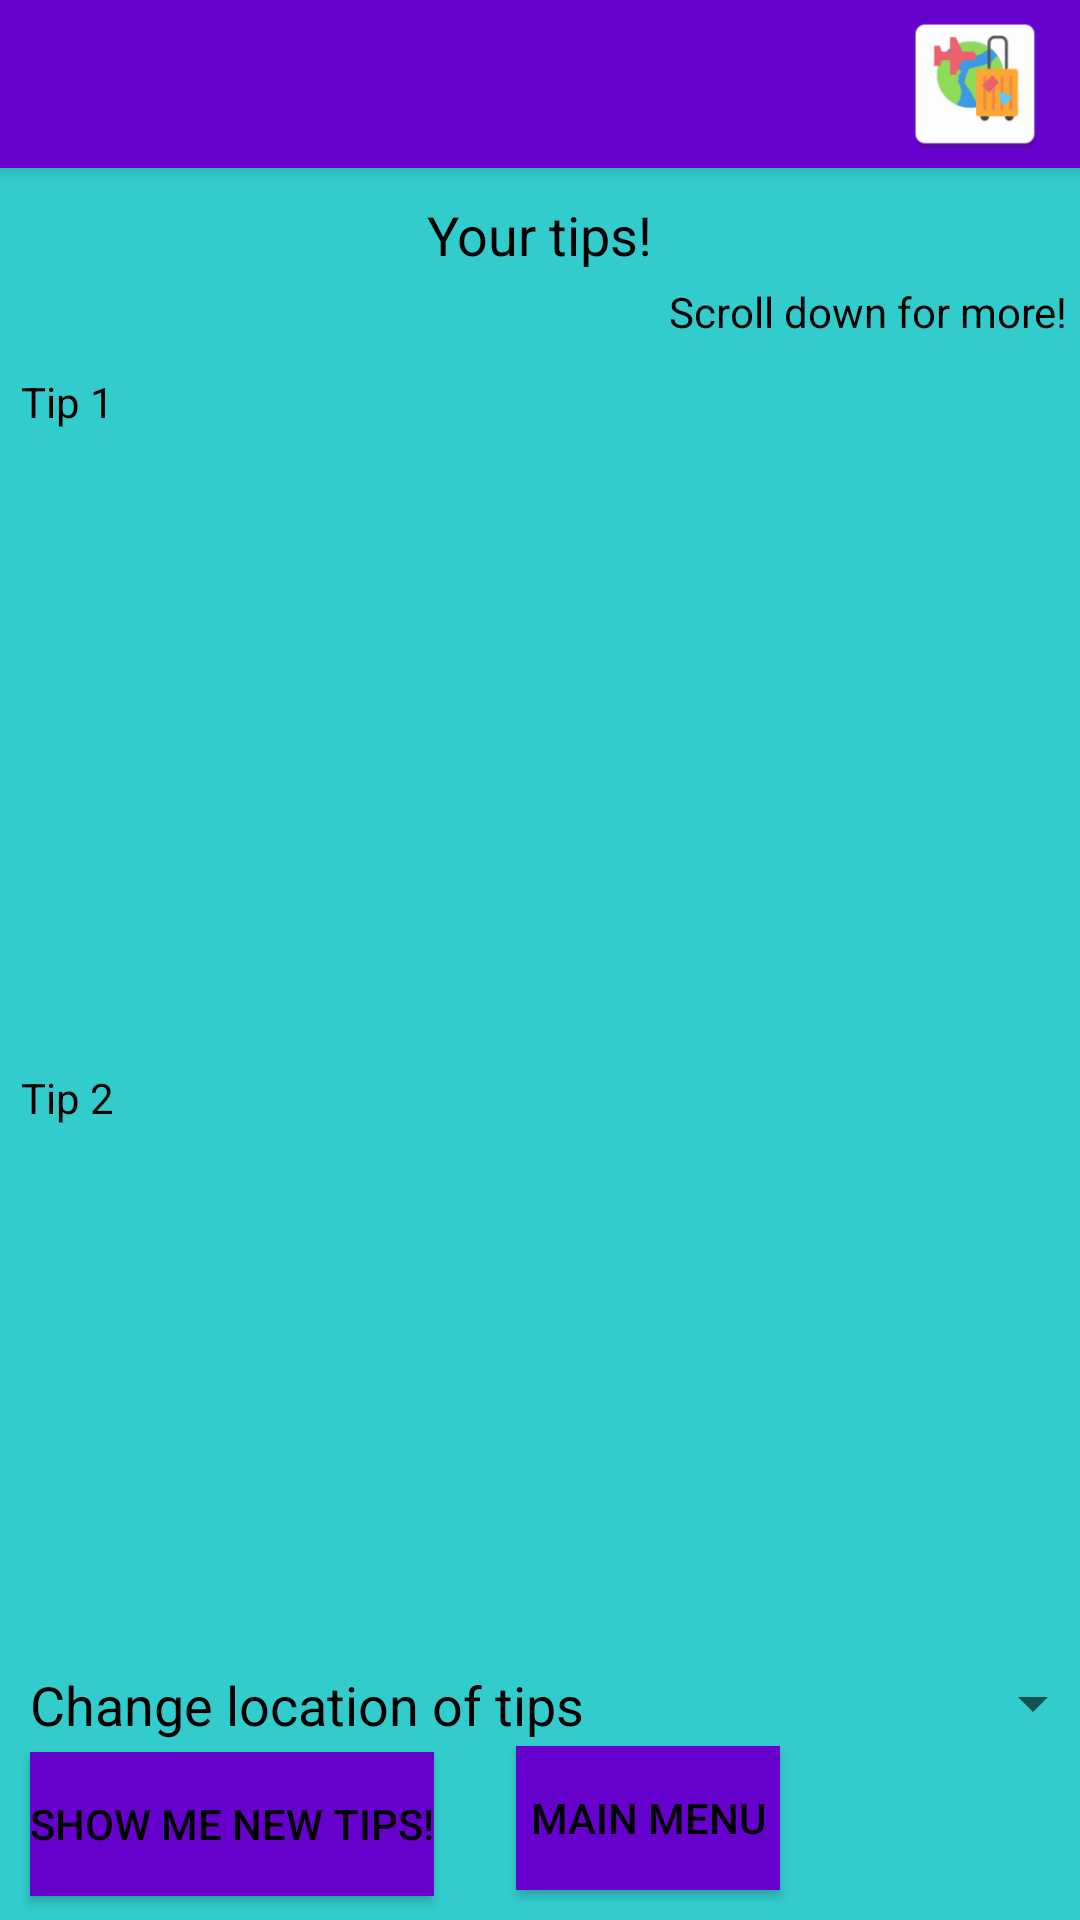

Reconstruct the res/layout file that produces this screen, plus the resources it refers to.
<!-- AndroidManifest.xml: application theme Theme.AppCompat.Light.NoActionBar -->
<!-- res/layout/activity_tips.xml -->
<?xml version="1.0" encoding="utf-8"?>
<androidx.constraintlayout.widget.ConstraintLayout xmlns:android="http://schemas.android.com/apk/res/android"
    xmlns:app="http://schemas.android.com/apk/res-auto"
    xmlns:tools="http://schemas.android.com/tools"
    android:layout_width="match_parent"
    android:layout_height="match_parent"
    android:background="@color/blue6">

    <androidx.appcompat.widget.Toolbar
        android:id="@+id/my_toolbar"
        android:layout_width="match_parent"
        android:layout_height="?attr/actionBarSize"
        android:background="@color/Purple2"
        android:elevation="4dp"
        android:theme="@style/ThemeOverlay.AppCompat.ActionBar"
        app:layout_constraintTop_toTopOf="parent"
        app:popupTheme="@style/ThemeOverlay.AppCompat.Light">

        <ImageView
            android:id="@+id/toolbar_icon"
            android:layout_width="50dp"
            android:layout_height="50dp"
            android:layout_gravity="right"
            android:layout_marginRight="10dp"
            android:contentDescription="TODO"
            android:src="@mipmap/new_icon"
            tools:layout_editor_absoluteX="181dp"
            tools:layout_editor_absoluteY="4dp" />
    </androidx.appcompat.widget.Toolbar>

    <TextView
        android:id="@+id/showingTips_textView"
        android:layout_width="wrap_content"
        android:layout_height="wrap_content"
        android:layout_marginTop="10dp"
        android:text="Your tips!"
        android:textAppearance="@style/TextAppearance.AppCompat.Medium"
        android:textColor="@color/black"
        app:layout_constraintEnd_toEndOf="parent"
        app:layout_constraintStart_toStartOf="parent"
        app:layout_constraintTop_toBottomOf="@+id/my_toolbar" />

    <Button
        android:id="@+id/showOtherTips_button"
        android:layout_width="wrap_content"
        android:layout_height="wrap_content"
        android:layout_marginStart="10dp"
        android:layout_marginBottom="8dp"
        android:onClick="showTipsForOtherLocation"
        android:text="Show me new tips!"
        app:layout_constraintBottom_toBottomOf="parent"
        app:layout_constraintStart_toStartOf="parent"
        android:background="@color/Purple2"
        android:textColor="@android:color/black"/>

    <Button
        android:id="@+id/returnMenu_button"
        android:layout_width="wrap_content"
        android:layout_height="wrap_content"
        android:layout_marginStart="10dp"
        android:layout_marginEnd="15dp"
        android:layout_marginBottom="10dp"
        android:onClick="returnToMainMenu"
        android:text="Main Menu"
        app:layout_constraintBottom_toBottomOf="parent"
        app:layout_constraintEnd_toEndOf="parent"
        app:layout_constraintHorizontal_bias="0.168"
        app:layout_constraintStart_toEndOf="@+id/showOtherTips_button"
        android:background="@color/Purple2"
        android:textColor="@android:color/black"/>

    <TextView
        android:id="@+id/showOtherTips_textView"
        android:layout_width="208dp"
        android:layout_height="28dp"
        android:layout_marginStart="10dp"
        android:text="Change location of tips"
        android:textAlignment="textStart"
        android:textAppearance="@style/TextAppearance.AppCompat.Medium"
        android:textColor="@color/black"
        app:layout_constraintBottom_toTopOf="@+id/showOtherTips_button"
        app:layout_constraintStart_toStartOf="parent" />

    <Spinner
        android:id="@+id/otherLocations_spinner"
        android:layout_width="151dp"
        android:layout_height="21dp"
        android:layout_marginBottom="4dp"
        app:layout_constraintBottom_toTopOf="@+id/returnMenu_button"
        app:layout_constraintEnd_toEndOf="parent"
        app:layout_constraintHorizontal_bias="0.092"
        app:layout_constraintStart_toEndOf="@+id/showOtherTips_textView" />

    <ScrollView
        android:layout_width="406dp"
        android:layout_height="400dp"
        android:layout_marginTop="26dp"
        android:fillViewport="true"
        app:layout_constraintBottom_toTopOf="@+id/showOtherTips_textView"
        app:layout_constraintEnd_toEndOf="parent"
        app:layout_constraintHorizontal_bias="0.4"
        app:layout_constraintStart_toStartOf="parent"
        app:layout_constraintTop_toBottomOf="@+id/showingTips_textView"
        app:layout_constraintVertical_bias="0.0">

        <LinearLayout
            android:layout_width="match_parent"
            android:layout_height="match_parent"
            android:orientation="vertical">

            <TextView
                android:id="@+id/tip1_textView"
                android:layout_width="match_parent"
                android:layout_height="wrap_content"
                android:layout_marginLeft="25dp"
                android:layout_marginTop="8dp"
                android:layout_marginRight="25dp"
                android:layout_marginBottom="5dp"
                android:text="Tip 1"
                android:textAlignment="textStart"
                android:textAppearance="@style/TextAppearance.AppCompat.Small"
                android:textColor="@color/black" />

            <ImageView
                android:id="@+id/tip1_imageView"
                android:layout_width="wrap_content"
                android:layout_height="200dp"
                tools:srcCompat="@tools:sample/avatars" />

            <TextView
                android:id="@+id/tip2_textView"
                android:layout_width="match_parent"
                android:layout_height="wrap_content"
                android:layout_marginLeft="25dp"
                android:layout_marginRight="25dp"
                android:layout_marginBottom="5dp"
                android:layout_marginTop="8dp"
                android:text="Tip 2"
                android:textAppearance="@style/TextAppearance.AppCompat.Small"
                android:textColor="@color/black" />

            <ImageView
                android:id="@+id/tip2_imageView"
                android:layout_width="wrap_content"
                android:layout_height="200dp"
                tools:srcCompat="@tools:sample/avatars" />

            <TextView
                android:id="@+id/tip3_textView"
                android:layout_width="match_parent"
                android:layout_height="wrap_content"
                android:layout_marginTop="8dp"
                android:layout_marginLeft="25dp"
                android:layout_marginRight="25dp"
                android:layout_marginBottom="5dp"
                android:text="Tip 3"
                android:textAppearance="@style/TextAppearance.AppCompat.Small"
                android:textColor="@color/black" />

            <ImageView
                android:id="@+id/tip3_imageView"
                android:layout_width="wrap_content"
                android:layout_height="200dp"
                tools:srcCompat="@tools:sample/avatars" />

            <TextView
                android:id="@+id/tip4_textView"
                android:layout_width="match_parent"
                android:layout_height="wrap_content"
                android:layout_marginTop="8dp"
                android:layout_marginLeft="25dp"
                android:layout_marginRight="25dp"
                android:layout_marginBottom="5dp"
                android:text="Tip 4"
                android:textAppearance="@style/TextAppearance.AppCompat.Small"
                android:textColor="@color/black" />

            <ImageView
                android:id="@+id/tip4_imageView"
                android:layout_width="wrap_content"
                android:layout_height="200dp"
                android:layout_marginBottom="10dp"
                tools:srcCompat="@tools:sample/avatars" />

        </LinearLayout>
    </ScrollView>

    <TextView
        android:id="@+id/scrollForMore_textView"
        android:layout_width="wrap_content"
        android:layout_height="wrap_content"
        android:layout_marginTop="4dp"
        android:layout_marginEnd="4dp"
        android:text="Scroll down for more!"
        android:textColor="@color/black"
        app:layout_constraintEnd_toEndOf="parent"
        app:layout_constraintTop_toBottomOf="@+id/showingTips_textView" />


</androidx.constraintlayout.widget.ConstraintLayout>
<!-- resources referenced by this layout -->
<resources>
  <color name="Purple2">#6600CC </color>
  <color name="black">#FF000000</color>
  <color name="blue6">#33CCCC</color>
  <!-- mipmap new_icon: png bitmap (mipmap-hdpi, 2816 bytes) -->
</resources>
